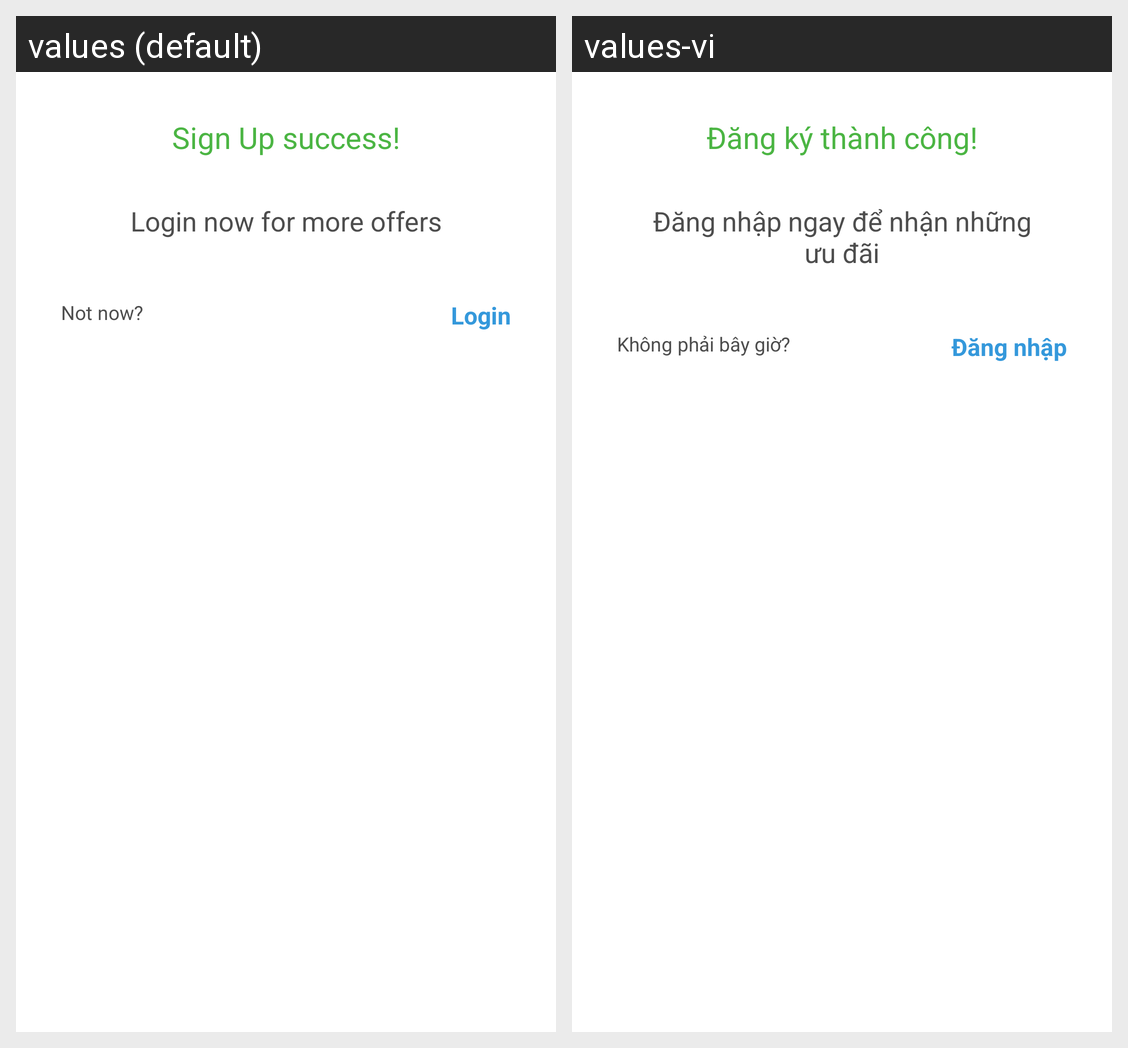

Strings drawn on this Android screen and how each of the app's shown locales translates them:
Android screen res/layout/signup_confirm_dialog.xml rendered under 2 locales, left to right: values (default), values-vi. Device: Nexus 5 (rendered at 1080×1920; each locale shown at half size, 540×960, under a caption strip naming it); theme AppTheme.
Strings drawn on this screen, with the default value and each locale's value (text and hints the layout hard-codes, and strings that could not be matched under every locale, appear in the picture but are not listed):

success
  values: Sign Up success!
  values-vi: Đăng ký thành công!

login_now
  values: Login now for more offers
  values-vi: Đăng nhập ngay để nhận những ưu đãi

not_now
  values: Not now?
  values-vi: Không phải bây giờ?

login
  values: Login
  values-vi: Đăng nhập
